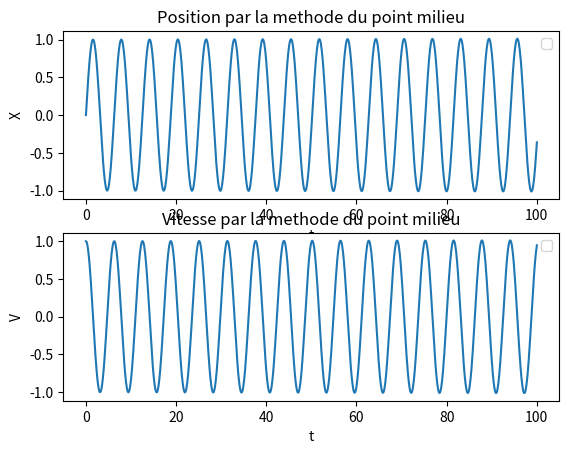
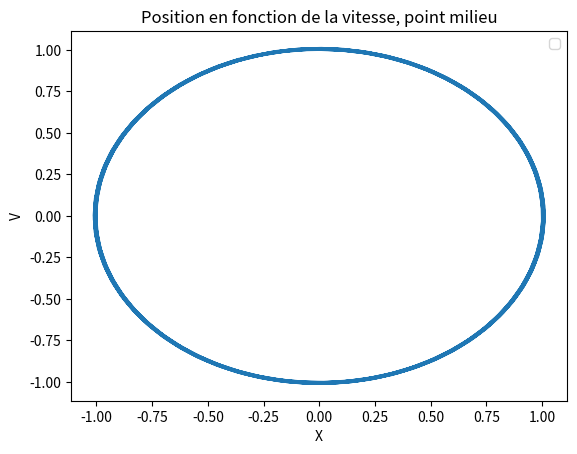
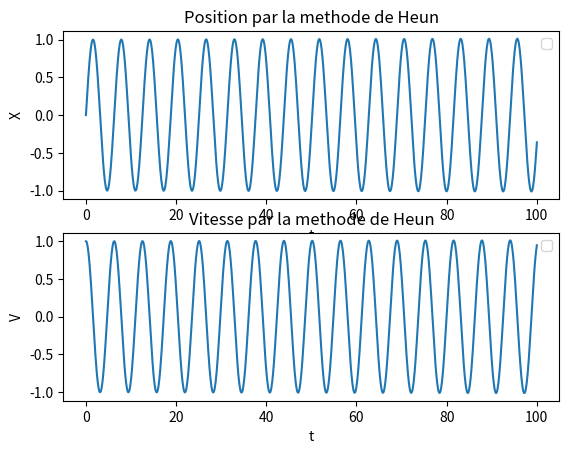
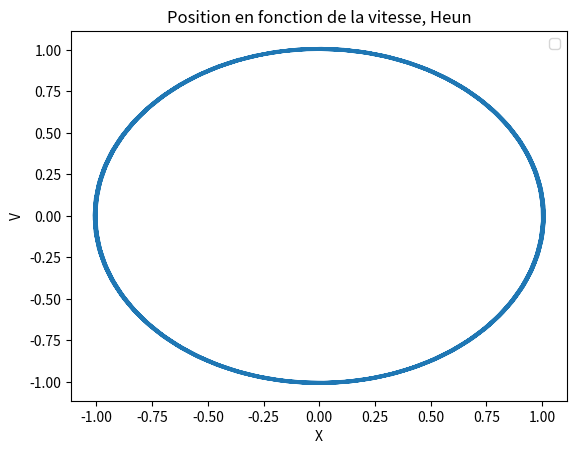
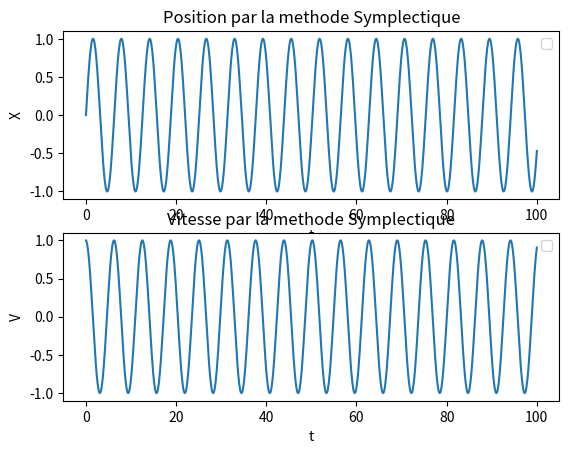
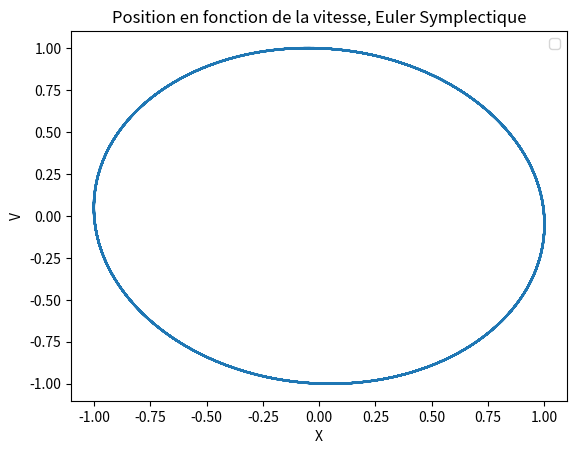

The matplotlib source for these figures, in order:
import numpy as np
import matplotlib.pyplot as plt

def E(t,x):
    return x
    #return np.sin(x)*np.cos(t)

def dv(t,x):
	return -E(t,x)

def f(t,x):
	Z = np.zeros(2,float)
	Z[0] = x[1]
	Z[1] = dv(t,x[0])
	return Z


def Point_milieu(t,f,x0,v0):
    sizet = len(t)
    delta = t[1]-t[0]
    Z = np.zeros((sizet,2),float)
    pm = np.zeros((sizet,2),float)

    Z[0] = [x0,v0]

    for i in range(sizet-1):
        pm[i] = delta*f(t[i],Z[i])/2.0
        Z[i+1] = Z[i] + delta*f(t[i],Z[i]+pm[i])

    return Z


def Heun(t,f,x0,v0):
    sizet = len(t)
    delta = t[1]-t[0]
    Z = np.zeros((sizet,2),float)
    h = np.zeros((sizet,2),float)
    
    Z[0] = [x0,v0]
    
    for i in range(sizet-1):
        h[i] = Z[i] + delta*f(t[i],Z[i])
        Z[i+1] = Z[i] + delta/2. * (f(t[i],Z[i]) + f(t[i+1],h[i]))
    
    return Z 

def Symplectique(t,f,x0,v0): # Euler Symplectique
    sizet = len(t)
    delta = t[1]-t[0]
    Z = np.zeros((sizet,2),float)
    
    Z[0] = [x0,v0]
    
    for i in range(sizet-1):
        Z[i+1,0] = Z[i,0] + delta * Z[i,1]
        Z[i+1,1] = Z[i,1] + delta * f(t[i+1],Z[i+1,0])
       
    return Z
        
    


sizet = 1001
t0 = 0
tmax = 100
t = np.linspace(t0,tmax,sizet)
delta = t[1]-t[0]

plt.figure(1) # affichage Point Milieu

plt.subplot(2,1,1)
plt.plot(t, Point_milieu(t,f,0.,1.)[:,0])    
plt.xlabel('t')
plt.ylabel('X')
plt.title("Position par la methode du point milieu")
plt.legend()

plt.subplot(2,1,2)
plt.plot(t, Point_milieu(t,f,0.,1.)[:,1])  
plt.xlabel('t')
plt.ylabel('V')
plt.title("Vitesse par la methode du point milieu")
plt.legend()

plt.show(1)

plt.figure(2)

plt.plot(Point_milieu(t,f,0.,1.)[:,0],Point_milieu(t,f,0.,1.)[:,1])
plt.xlabel('X')
plt.ylabel('V')
plt.title("Position en fonction de la vitesse, point milieu")
plt.legend()

plt.show(2)

plt.figure(3) # affichage Heun

plt.subplot(2,1,1)
plt.plot(t, Heun(t,f,0.,1.)[:,0])    
plt.xlabel('t')
plt.ylabel('X')
plt.title("Position par la methode de Heun")
plt.legend()

plt.subplot(2,1,2)
plt.plot(t, Heun(t,f,0.,1.)[:,1])  
plt.xlabel('t')
plt.ylabel('V')
plt.title("Vitesse par la methode de Heun")
plt.legend()

plt.show(3)

plt.figure(4)

plt.plot(Heun(t,f,0.,1.)[:,0],Heun(t,f,0.,1.)[:,1])
plt.xlabel('X')
plt.ylabel('V')
plt.title("Position en fonction de la vitesse, Heun")
plt.legend()

plt.show(4)


plt.figure(5) # affichage Symplectique

plt.subplot(2,1,1)
plt.plot(t, Symplectique(t,dv,0.,1.)[:,0])    
plt.xlabel('t')
plt.ylabel('X')
plt.title("Position par la methode Symplectique")
plt.legend()

plt.subplot(2,1,2)
plt.plot(t, Symplectique(t,dv,0.,1.)[:,1])  
plt.xlabel('t')
plt.ylabel('V')
plt.title("Vitesse par la methode Symplectique")
plt.legend()

plt.show(5)

plt.figure(6)

plt.plot(Symplectique(t,dv,0.,1.)[:,0],Symplectique(t,dv,0.,1.)[:,1])
plt.xlabel('X')
plt.ylabel('V')
plt.title("Position en fonction de la vitesse, Euler Symplectique")
plt.legend()

plt.show(6)